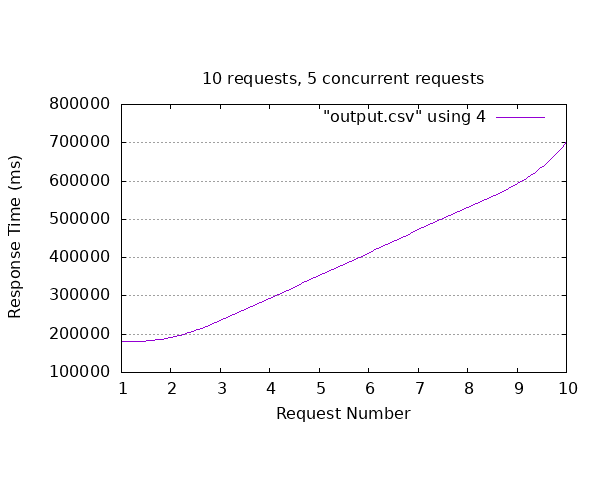

The data file committed next to this chart (first rows):
id_video, sent, finished, time_request
14, 2023-12-01T15:20:43.528Z, 2023-12-01T15:23:44.106519Z, 180579
11, 2023-12-01T15:20:43.42Z, 2023-12-01T15:23:44.314131Z, 180894
13, 2023-12-01T15:20:43.389Z, 2023-12-01T15:23:38.872242Z, 175483
17, 2023-12-01T15:20:47.988Z, 2023-12-01T15:26:38.909030Z, 350921
18, 2023-12-01T15:20:48.651Z, 2023-12-01T15:26:40.410770Z, 351760
19, 2023-12-01T15:20:48.035Z, 2023-12-01T15:26:40.766376Z, 352731
20, 2023-12-01T15:20:48.114Z, 2023-12-01T15:29:38.606078Z, 530492
16, 2023-12-01T15:20:48.123Z, 2023-12-01T15:29:38.900845Z, 530778
15, 2023-12-01T15:20:47.478Z, 2023-12-01T15:29:48.940569Z, 541463
12, 2023-12-01T15:20:49.354Z, 2023-12-01T15:32:32.348069Z, 702994
